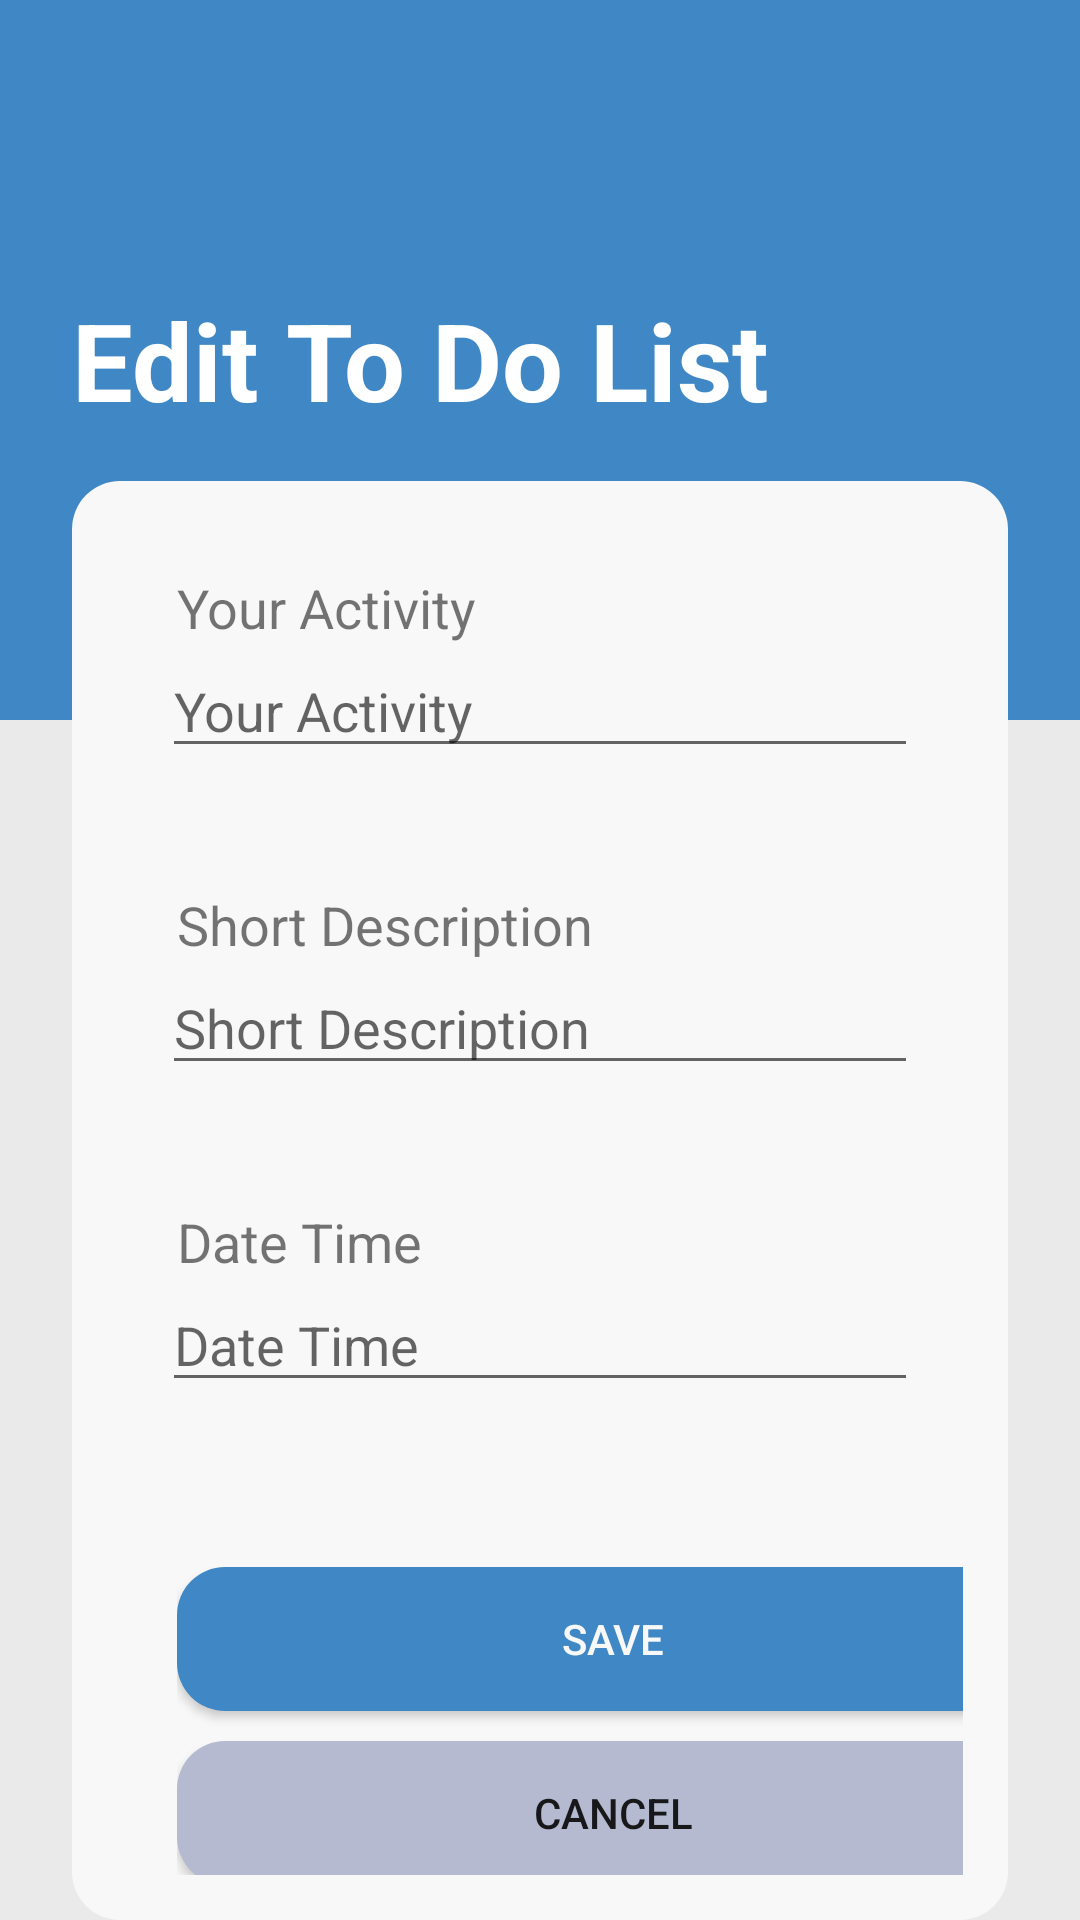

Write the Android layout XML for this screen, with the resource values it uses.
<!-- AndroidManifest.xml: application theme SoftBlue -->
<!-- res/layout/fragment_edit.xml -->
<?xml version="1.0" encoding="utf-8"?>
<RelativeLayout xmlns:android="http://schemas.android.com/apk/res/android"
    android:layout_width="match_parent"
    android:layout_height="match_parent"
    android:background="#EAEAEA">
    <LinearLayout
        android:layout_width="match_parent"
        android:layout_height="wrap_content"
        android:orientation="vertical">
        <LinearLayout
            android:layout_width="match_parent"
            android:layout_height="240dp"
            android:background="?attr/colorPrimary"
            android:padding="24dp">
            <TextView
                android:id="@+id/title"
                android:layout_width="match_parent"
                android:layout_height="wrap_content"
                android:layout_gravity="center_vertical"
                android:text="@string/edit_title_activity"
                android:textColor="@android:color/white"
                android:textSize="36sp"
                android:textStyle="bold">
            </TextView>
        </LinearLayout>

        <LinearLayout
            android:layout_width="match_parent"
            android:layout_height="wrap_content"
            android:layout_marginHorizontal="24dp"
            android:layout_marginTop="-80dp"
            android:background="@drawable/rounded_corners_culturedwhite"
            android:orientation="vertical"
            android:padding="15dp">
            <LinearLayout
                android:layout_width="match_parent"
                android:layout_height="wrap_content"
                android:layout_marginBottom="10sp"
                android:orientation="vertical"
                android:padding="15dp">
                <TextView
                    android:layout_width="match_parent"
                    android:layout_height="wrap_content"
                    android:labelFor="@id/etToDo"
                    android:paddingHorizontal="5dp"
                    android:text="@string/list_title_label"
                    android:textSize="18sp" />

                <EditText
                    android:id="@+id/etToDo"
                    android:layout_width="match_parent"
                    android:layout_height="0dp"
                    android:layout_weight="1"
                    android:ems="10"
                    android:inputType="text"
                    android:importantForAutofill="no"
                    android:hint="@string/list_title_label"/>

            </LinearLayout>

            <LinearLayout
                android:layout_width="match_parent"
                android:layout_height="wrap_content"
                android:layout_marginBottom="10sp"
                android:orientation="vertical"
                android:padding="15dp">

                <TextView
                    android:layout_width="match_parent"
                    android:layout_height="wrap_content"
                    android:labelFor="@id/etDescription"
                    android:paddingHorizontal="5dp"
                    android:text="@string/to_do_description_label"
                    android:textSize="18sp" />

                <EditText
                    android:id="@+id/etDescription"
                    android:layout_width="match_parent"
                    android:layout_height="0dp"
                    android:layout_weight="1"
                    android:ems="10"
                    android:inputType="textPersonName"
                    android:textColor="#919191"
                    android:hint="@string/to_do_description_label"
                    android:importantForAutofill="no"/>
            </LinearLayout>
            <LinearLayout
                android:layout_width="match_parent"
                android:layout_height="wrap_content"
                android:layout_marginBottom="10sp"
                android:orientation="vertical"
                android:padding="15dp">

                <TextView
                    android:layout_width="match_parent"
                    android:layout_height="wrap_content"
                    android:labelFor="@id/etDate"
                    android:paddingHorizontal="5dp"
                    android:text="@string/to_do_date_time_label"
                    android:textSize="18sp" />

                <EditText
                    android:id="@+id/etDate"
                    android:layout_width="match_parent"
                    android:layout_height="0dp"
                    android:layout_weight="1"
                    android:ems="10"
                    android:focusable="false"
                    android:hint="@string/to_do_date_time_label"
                    android:importantForAutofill="no"
                    android:inputType="datetime"
                    android:textColor="#919191" />
            </LinearLayout>

            <LinearLayout
                android:layout_width="311dp"
                android:layout_height="147dp"
                android:layout_marginHorizontal="10sp"
                android:layout_marginVertical="20sp"
                android:orientation="vertical"
                android:padding="10sp">

                <Button
                    android:id="@+id/btSave"
                    android:layout_width="match_parent"
                    android:layout_height="wrap_content"
                    android:layout_marginBottom="10sp"
                    android:background="@drawable/rounded_corners_primary"
                    android:text="@string/save_label_btn"
                    android:textColor="?attr/textWhiteColor"/>

                <Button
                    android:id="@+id/btCancel"
                    android:layout_width="match_parent"
                    android:layout_height="wrap_content"
                    android:background="@drawable/rounded_corners_secondary"
                    android:text="@string/cancel_label_btn"/>
            </LinearLayout>
        </LinearLayout>
    </LinearLayout>



</RelativeLayout>
<!-- resources referenced by this layout -->
<resources>
  <!-- drawable rounded_corners_culturedwhite (drawable) -->
  <?xml version="1.0" encoding="utf-8"?>
  <shape xmlns:android="http://schemas.android.com/apk/res/android">
      <corners android:radius="16dp"/>
      <solid android:color="@color/culturedWhite"/>
  </shape>
  <!-- drawable rounded_corners_primary (drawable) -->
  <?xml version="1.0" encoding="utf-8"?>
  <shape xmlns:android="http://schemas.android.com/apk/res/android">
      <corners android:radius="16dp"/>
      <solid android:color="@color/greenBlueCrayola"/>
  </shape>
  <!-- drawable rounded_corners_secondary (drawable) -->
  <?xml version="1.0" encoding="utf-8"?>
  <shape xmlns:android="http://schemas.android.com/apk/res/android">
      <corners android:radius="16dp"/>
      <solid android:color="@color/lightPeriwinkle"/>
  </shape>
  <string name="cancel_label_btn">Cancel</string>
  <string name="edit_title_activity">Edit To Do List</string>
  <string name="list_title_label">Your Activity</string>
  <string name="save_label_btn">Save</string>
  <string name="to_do_date_time_label">Date Time</string>
  <string name="to_do_description_label">Short Description</string>
  <style name="SoftBlue" parent="Theme.AppCompat.Light.NoActionBar">
          <item name="colorPrimary">@color/greenBlueCrayola</item>
          <item name="colorPrimaryDark">@color/prussianBlue</item>
          <item name="tabBackgroundColor">@color/lightPeriwinkle</item>
          <item name="toolbarBackgroundColor">@color/prussianBlue</item>
          <item name="textDarkColor">@color/black</item>
          <item name="textTabColor">@color/opal</item>
          <item name="textWhiteColor">@color/culturedWhite</item>
          <item name="detailBackground">@color/gainsboro</item>
          <item name="colorAccent">@color/verdigirls</item>
          
      </style>
  <color name="culturedWhite">#f8f8f8</color>
  <color name="greenBlueCrayola">#3F88C5</color>
  <color name="lightPeriwinkle">#b5bad0</color>
  <color name="prussianBlue">#1C3144</color>
  <color name="black">#242424</color>
  <color name="opal">#b1d2c7</color>
  <color name="gainsboro">#e0e0e2</color>
  <color name="verdigirls">#05A8AA</color>
</resources>
